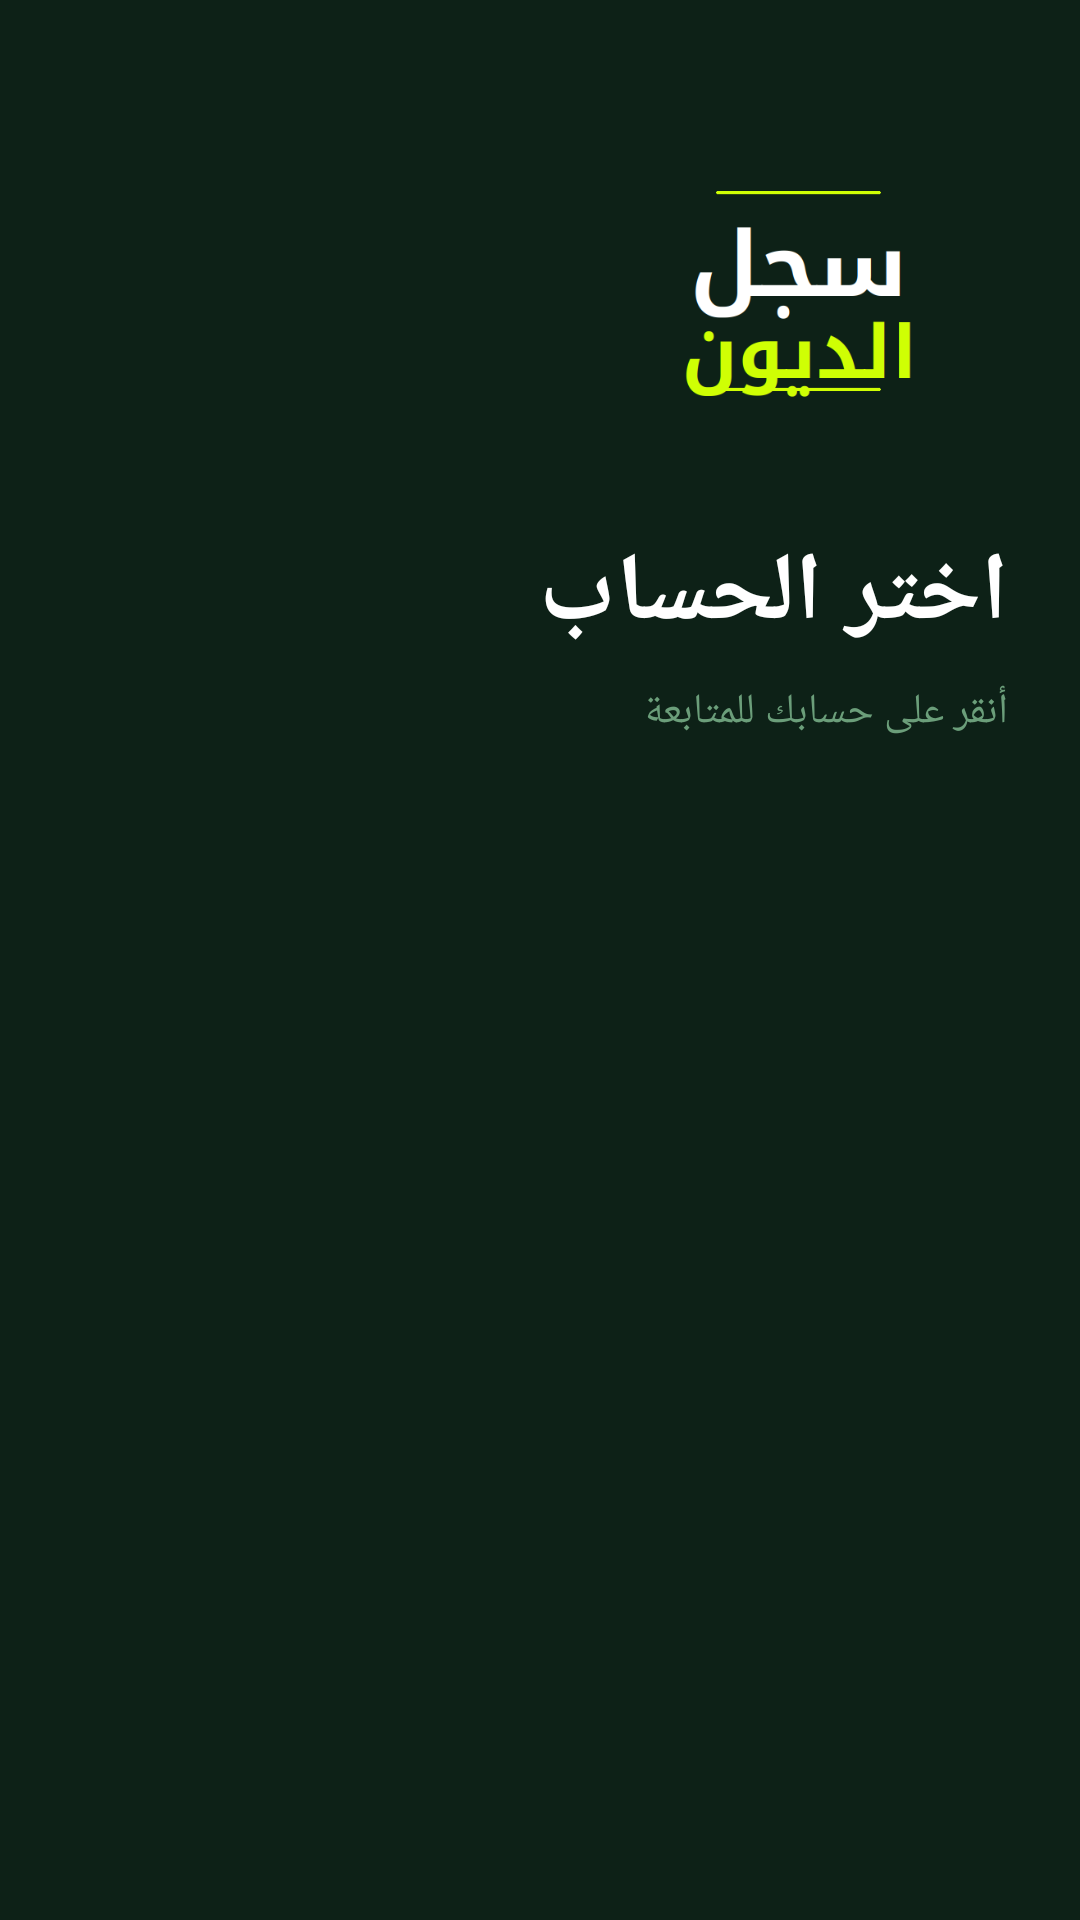

Android layout source for this screen:
<!-- AndroidManifest.xml: application theme Theme.SajilAlDuyun -->
<!-- res/layout/activity_account_selection.xml -->
<?xml version="1.0" encoding="utf-8"?>
<LinearLayout
    xmlns:android="http://schemas.android.com/apk/res/android"
    xmlns:app="http://schemas.android.com/apk/res-auto"
    android:layout_width="match_parent"
    android:layout_height="match_parent"
    android:background="@color/background"
    android:layoutDirection="rtl"
    android:orientation="vertical"
    android:padding="24dp">

    
    <ImageView
        android:layout_width="140dp"
        android:layout_height="140dp"
        android:src="@drawable/logo_main"
        android:contentDescription="سجل الديون"
        android:adjustViewBounds="true"
        android:scaleType="fitCenter"
        android:layout_marginBottom="12dp"/>

    <TextView
        android:id="@+id/tvTitle"
        android:layout_width="wrap_content"
        android:layout_height="wrap_content"
        android:text="اختر الحساب"
        android:textColor="@color/text_primary"
        android:textSize="32sp"
        android:textStyle="bold"
        android:layout_marginBottom="8dp"/>

    <TextView
        android:layout_width="wrap_content"
        android:layout_height="wrap_content"
        android:text="أنقر على حسابك للمتابعة"
        android:textColor="@color/text_secondary"
        android:textSize="14sp"
        android:layout_marginBottom="32dp"/>

    
    <androidx.recyclerview.widget.RecyclerView
        android:id="@+id/rvAccounts"
        android:layout_width="match_parent"
        android:layout_height="0dp"
        android:layout_weight="1"/>

    
    <TextView
        android:id="@+id/tvNoAccounts"
        android:layout_width="match_parent"
        android:layout_height="match_parent"
        android:text="لا توجد حسابات نشطة"
        android:textColor="@color/text_secondary"
        android:textSize="16sp"
        android:gravity="center"
        android:visibility="gone"/>

    
    <LinearLayout
        android:id="@+id/layoutFingerprintPrompt"
        android:layout_width="match_parent"
        android:layout_height="wrap_content"
        android:background="@color/status_active_bg"
        android:gravity="center"
        android:padding="16dp"
        android:visibility="gone"
        android:orientation="vertical">

        <TextView
            android:layout_width="wrap_content"
            android:layout_height="wrap_content"
            android:text="جاري انتظار بصمة إصبعك..."
            android:textColor="@color/status_active"
            android:textSize="14sp"
            android:gravity="center"/>
    </LinearLayout>
</LinearLayout>
<!-- resources referenced by this layout -->
<resources>
  <color name="background">#0D2117</color>
  <color name="status_active">#CFFF04</color>
  <color name="status_active_bg">#1A3525</color>
  <color name="text_primary">#FFFFFF</color>
  <color name="text_secondary">#6B9E7A</color>
  <!-- drawable logo_main: png bitmap (drawable-nodpi, 14097 bytes) -->
  <style name="Theme.SajilAlDuyun" parent="Theme.Material3.Dark.NoActionBar">
          <item name="colorPrimary">@color/primary</item>
          <item name="colorOnPrimary">@color/primary_on</item>
          <item name="colorSurface">@color/surface</item>
          <item name="colorOnSurface">@color/text_primary</item>
          <item name="android:colorBackground">@color/background</item>
          <item name="android:windowBackground">@color/background</item>
          <item name="colorSecondary">@color/primary</item>
          <item name="colorError">@color/status_locked</item>
      </style>
  <color name="primary">#CFFF04</color>
  <color name="primary_on">#0D2117</color>
  <color name="surface">#132B1E</color>
  <color name="status_locked">#FF4444</color>
</resources>
